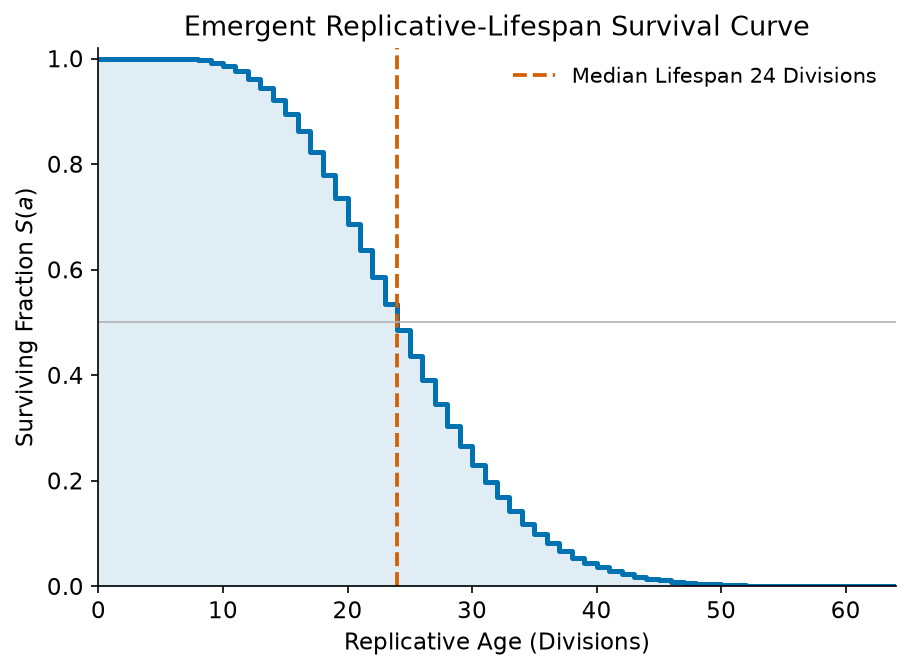

The file beside this chart, header and first rows:
age, survival, n_dividing
0, 1.0, 50000
1, 1.0, 50000
2, 1.0, 50000
3, 1.0, 50000
4, 1, 49999
5, 0.9998, 49990
6, 0.9994, 49972
7, 0.9985, 49926
8, 0.9966, 49831
9, 0.9919, 49593
10, 0.9853, 49267
11, 0.976, 48799
12, 0.962, 48098
13, 0.9439, 47193
14, 0.9214, 46072
15, 0.8942, 44710
16, 0.8618, 43089
17, 0.8228, 41138
18, 0.7798, 38988
19, 0.7356, 36781
20, 0.6874, 34369
21, 0.6369, 31847
22, 0.5862, 29309
23, 0.5349, 26743
24, 0.485, 24248
25, 0.4368, 21841
26, 0.3904, 19520
27, 0.346, 17298
28, 0.3039, 15194
29, 0.266, 13300
30, 0.2295, 11476
31, 0.1972, 9860
32, 0.1689, 8445
33, 0.1421, 7107
34, 0.1185, 5925
35, 0.09904, 4952
36, 0.08158, 4079
37, 0.06712, 3356
38, 0.05404, 2702
39, 0.04394, 2197
40, 0.03594, 1797
41, 0.02846, 1423
42, 0.02236, 1118
43, 0.01762, 881
44, 0.0136, 680
45, 0.01118, 559
46, 0.00856, 428
47, 0.0064, 320
48, 0.00502, 251
49, 0.00372, 186
50, 0.0028, 140
51, 0.0021, 105
52, 0.00138, 69
53, 0.00108, 54
54, 0.0008, 40
55, 0.0006, 30
56, 0.00044, 22
57, 0.00036, 18
58, 0.00022, 11
59, 0.00016, 8
... 5 more rows
